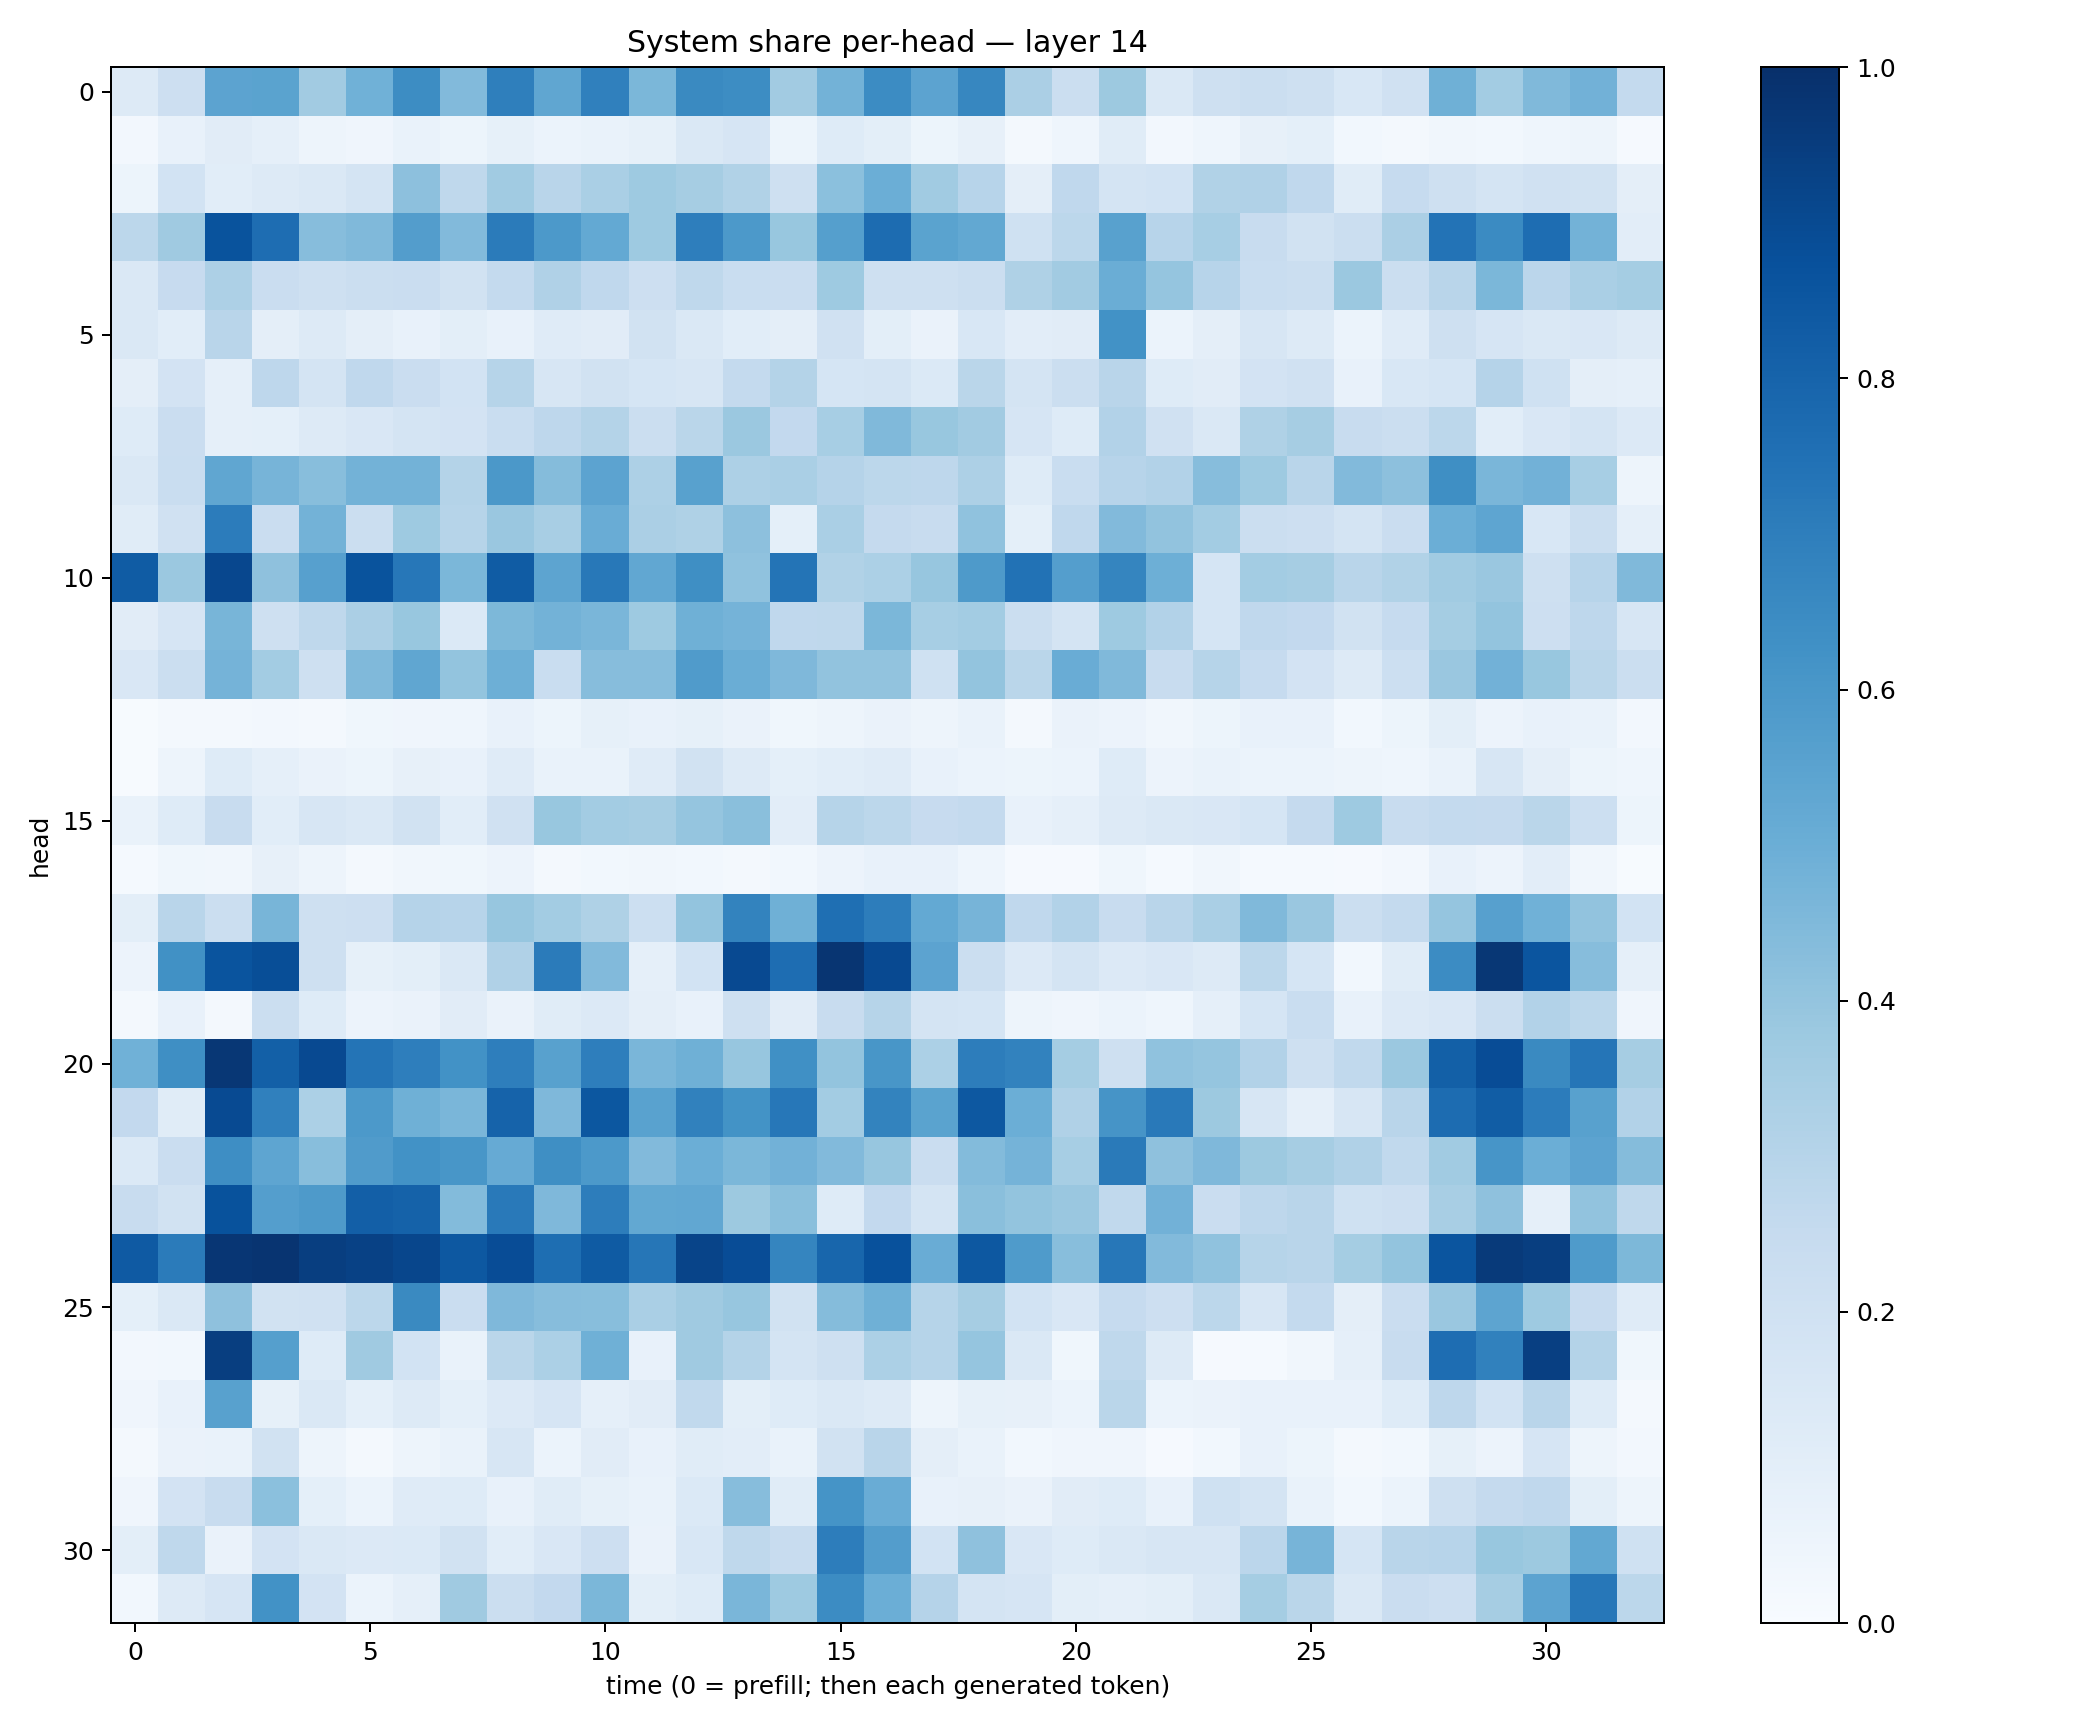

Data behind this chart, as committed beside it:
0.13227859, 0.2114051, 0.54608834, 0.5484487, 0.3619185, 0.48659724, 0.64186233, 0.44262427, 0.69480205, 0.5342984, 0.6876178, 0.45733395, 0.6550853, 0.64254826, 0.36292633, 0.4765886, 0.6472017, 0.5431149, 0.6667861, 0.33349207, 0.22173157, 0.37866446, 0.146431, 0.21066865
0.02364, 0.07318, 0.1124, 0.08775, 0.04829, 0.04104, 0.06723, 0.05207, 0.08535, 0.06168, 0.06946, 0.08229, 0.1448, 0.1663, 0.05175, 0.1212, 0.09928, 0.05285, 0.07876, 0.01868, 0.04635, 0.1147, 0.02409, 0.04333
0.05146, 0.1842, 0.1073, 0.1324, 0.1439, 0.1731, 0.4142, 0.2733, 0.3639, 0.2903, 0.3373, 0.3738, 0.3508, 0.315, 0.21, 0.4195, 0.4963, 0.3636, 0.2947, 0.09753, 0.2681, 0.1721, 0.187, 0.3128
0.2781, 0.3692, 0.8645, 0.7637, 0.4302, 0.446, 0.573, 0.4422, 0.7084, 0.5914, 0.5208, 0.3731, 0.6975, 0.5926, 0.3873, 0.5631, 0.7683, 0.5482, 0.5248, 0.2028, 0.2774, 0.5553, 0.2943, 0.3457
0.1436, 0.2428, 0.3257, 0.2287, 0.2058, 0.2239, 0.2291, 0.19, 0.2558, 0.3197, 0.2681, 0.214, 0.2705, 0.232, 0.2271, 0.3746, 0.2046, 0.2058, 0.2251, 0.3231, 0.3603, 0.5011, 0.397, 0.2948
0.1483, 0.1092, 0.2892, 0.09668, 0.1259, 0.09638, 0.07055, 0.0981, 0.0755, 0.1185, 0.1127, 0.1902, 0.1439, 0.107, 0.09569, 0.1955, 0.1006, 0.06376, 0.1535, 0.1027, 0.1126, 0.6224, 0.06078, 0.0966
0.09516, 0.1821, 0.08721, 0.2755, 0.1769, 0.2686, 0.228, 0.1856, 0.2989, 0.1566, 0.1919, 0.169, 0.163, 0.2558, 0.307, 0.1718, 0.1788, 0.1376, 0.2878, 0.1791, 0.2198, 0.2901, 0.1217, 0.1096
0.1216, 0.2291, 0.08733, 0.09129, 0.1286, 0.1486, 0.176, 0.1799, 0.2319, 0.2772, 0.3085, 0.2224, 0.2857, 0.3808, 0.2592, 0.347, 0.448, 0.3875, 0.3595, 0.1659, 0.1213, 0.3121, 0.1976, 0.1461
0.1424, 0.2329, 0.5313, 0.4688, 0.427, 0.4801, 0.4789, 0.3082, 0.5965, 0.4354, 0.5455, 0.3257, 0.5567, 0.3275, 0.3382, 0.3041, 0.2794, 0.2751, 0.3255, 0.1231, 0.2342, 0.2937, 0.311, 0.4301
0.1159, 0.1987, 0.7035, 0.2274, 0.4795, 0.2232, 0.3732, 0.3006, 0.3843, 0.3431, 0.5068, 0.3357, 0.3241, 0.4146, 0.09246, 0.3369, 0.2519, 0.2421, 0.4092, 0.09146, 0.2682, 0.4442, 0.4056, 0.3565
0.8307, 0.3827, 0.9088, 0.4117, 0.5618, 0.8651, 0.7259, 0.4578, 0.8311, 0.5417, 0.7195, 0.5286, 0.6329, 0.4094, 0.7349, 0.3158, 0.331, 0.393, 0.586, 0.7456, 0.5676, 0.6691, 0.4931, 0.1683
0.1118, 0.1675, 0.4655, 0.2061, 0.2696, 0.335, 0.3882, 0.1374, 0.4564, 0.4772, 0.4632, 0.372, 0.4902, 0.4741, 0.2677, 0.27, 0.4579, 0.3445, 0.358, 0.2235, 0.1789, 0.3737, 0.3104, 0.1702
0.151, 0.2232, 0.4736, 0.3576, 0.207, 0.4476, 0.5348, 0.4004, 0.4926, 0.2328, 0.4312, 0.4336, 0.5808, 0.503, 0.4504, 0.4032, 0.4033, 0.1996, 0.3995, 0.2855, 0.5041, 0.4479, 0.2351, 0.2985
0.005877, 0.01831, 0.0214, 0.02407, 0.02075, 0.03522, 0.04, 0.04369, 0.07625, 0.05349, 0.0834, 0.07426, 0.08506, 0.06307, 0.0369, 0.05023, 0.06558, 0.04791, 0.06859, 0.02137, 0.06321, 0.05797, 0.0341, 0.05298
0.00425, 0.049, 0.1222, 0.0889, 0.06412, 0.0517, 0.07855, 0.07553, 0.1192, 0.06912, 0.06693, 0.1178, 0.1951, 0.1288, 0.09266, 0.1066, 0.1193, 0.07355, 0.06035, 0.0533, 0.06044, 0.1243, 0.05795, 0.06705
0.06676, 0.1249, 0.2397, 0.1058, 0.1565, 0.1451, 0.192, 0.108, 0.1973, 0.3898, 0.359, 0.3492, 0.3978, 0.4237, 0.1053, 0.2974, 0.2793, 0.2434, 0.2552, 0.07306, 0.08848, 0.132, 0.1419, 0.1521
0.01307, 0.03831, 0.03393, 0.07977, 0.04896, 0.01738, 0.03377, 0.03629, 0.05562, 0.01951, 0.02868, 0.03414, 0.02847, 0.01832, 0.02874, 0.05686, 0.07361, 0.07761, 0.04577, 0.0116, 0.009706, 0.03645, 0.0127, 0.03361
0.09996, 0.2925, 0.2196, 0.4672, 0.2094, 0.2122, 0.3038, 0.2936, 0.3939, 0.3575, 0.3238, 0.2184, 0.3996, 0.6791, 0.4916, 0.7575, 0.7031, 0.5209, 0.4723, 0.2659, 0.3121, 0.2419, 0.2915, 0.3391
0.05806, 0.6277, 0.8594, 0.8834, 0.2059, 0.08424, 0.101, 0.1408, 0.32, 0.7075, 0.4452, 0.08771, 0.187, 0.9002, 0.7644, 0.9775, 0.9011, 0.5451, 0.222, 0.1351, 0.1785, 0.1331, 0.1519, 0.1279
0.02273, 0.07177, 0.01659, 0.2253, 0.123, 0.05537, 0.06544, 0.1102, 0.06507, 0.1163, 0.1365, 0.09396, 0.07425, 0.2032, 0.1103, 0.2361, 0.2986, 0.179, 0.1704, 0.04714, 0.03939, 0.0615, 0.04471, 0.08609
0.4875, 0.6334, 0.9693, 0.8148, 0.8998, 0.7362, 0.6976, 0.6244, 0.6988, 0.5578, 0.697, 0.4627, 0.4901, 0.3942, 0.6312, 0.4019, 0.6048, 0.3299, 0.7022, 0.6811, 0.3533, 0.2035, 0.409, 0.3971
0.2607, 0.1135, 0.8976, 0.6891, 0.3293, 0.5922, 0.4909, 0.4629, 0.8017, 0.453, 0.8497, 0.5526, 0.6871, 0.619, 0.7232, 0.3576, 0.6773, 0.5488, 0.8452, 0.4962, 0.3171, 0.6118, 0.715, 0.375
0.139, 0.2268, 0.6371, 0.5376, 0.4297, 0.5793, 0.6242, 0.6016, 0.5155, 0.6339, 0.5915, 0.4421, 0.4988, 0.4594, 0.4809, 0.4432, 0.3943, 0.2269, 0.4376, 0.4729, 0.3438, 0.7119, 0.413, 0.4506
0.2377, 0.191, 0.8709, 0.5664, 0.586, 0.8203, 0.8071, 0.4411, 0.7157, 0.4521, 0.702, 0.5246, 0.5283, 0.3784, 0.4249, 0.122, 0.2586, 0.1723, 0.4231, 0.4001, 0.3854, 0.262, 0.4835, 0.2278
0.8392, 0.7084, 0.9758, 0.9814, 0.9437, 0.9325, 0.9117, 0.8439, 0.8873, 0.7611, 0.8325, 0.7298, 0.9214, 0.8871, 0.67, 0.7906, 0.8732, 0.5045, 0.8476, 0.5846, 0.428, 0.7229, 0.4437, 0.4079
0.09132, 0.1431, 0.4138, 0.1934, 0.1955, 0.2787, 0.6537, 0.2296, 0.451, 0.4299, 0.4266, 0.3361, 0.369, 0.3909, 0.1903, 0.436, 0.491, 0.3001, 0.3484, 0.1874, 0.152, 0.249, 0.2115, 0.2798
0.02478, 0.02829, 0.9417, 0.5649, 0.125, 0.3709, 0.1846, 0.07025, 0.2883, 0.3299, 0.4905, 0.07522, 0.3702, 0.3078, 0.1784, 0.2034, 0.33, 0.2973, 0.3965, 0.1452, 0.03744, 0.27, 0.1252, 0.00916
0.04169, 0.07225, 0.5549, 0.08482, 0.1423, 0.09081, 0.1273, 0.09275, 0.1345, 0.1642, 0.08686, 0.1103, 0.2656, 0.1008, 0.1216, 0.1452, 0.1325, 0.04705, 0.08589, 0.08059, 0.05866, 0.2856, 0.06081, 0.06514
0.02124, 0.06318, 0.06703, 0.1892, 0.04845, 0.01941, 0.04795, 0.06782, 0.1569, 0.06232, 0.1119, 0.07263, 0.1168, 0.1024, 0.06746, 0.1911, 0.2921, 0.09658, 0.06746, 0.02963, 0.03941, 0.0405, 0.01165, 0.02876
0.04141, 0.1798, 0.2348, 0.4197, 0.09114, 0.05911, 0.1191, 0.1247, 0.07089, 0.1161, 0.08532, 0.0673, 0.1378, 0.4311, 0.1141, 0.6169, 0.5077, 0.07208, 0.07968, 0.06636, 0.1122, 0.1245, 0.07038, 0.2025
0.1002, 0.2724, 0.06395, 0.1816, 0.141, 0.1356, 0.139, 0.1917, 0.1069, 0.1503, 0.2122, 0.06329, 0.1535, 0.2712, 0.2413, 0.6994, 0.573, 0.184, 0.4131, 0.1508, 0.124, 0.1443, 0.1566, 0.163
0.02882, 0.1322, 0.165, 0.6211, 0.1825, 0.06222, 0.08979, 0.3681, 0.2243, 0.2598, 0.46, 0.0997, 0.1239, 0.4611, 0.3717, 0.6466, 0.4998, 0.3023, 0.1768, 0.1659, 0.09913, 0.08917, 0.1012, 0.1453
